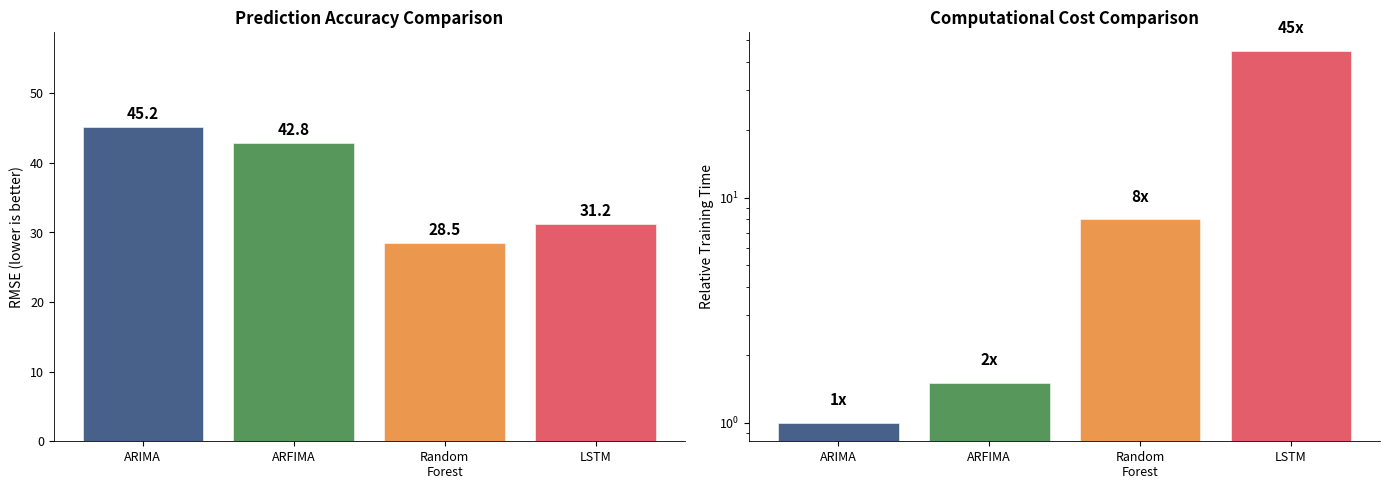

Source code (Python):
!pip install numpy pandas matplotlib scikit-learn statsmodels -q

import numpy as np
import pandas as pd
import matplotlib.pyplot as plt
import warnings
warnings.filterwarnings('ignore')

COLORS = {'blue': '#1A3A6E', 'red': '#DC3545', 'green': '#2E7D32', 'orange': '#E67E22', 'gray': '#666666', 'purple': '#8E44AD'}
BLUE, RED, GREEN, ORANGE, GRAY, PURPLE = COLORS['blue'], COLORS['red'], COLORS['green'], COLORS['orange'], COLORS['gray'], COLORS['purple']
plt.rcParams.update({
    'figure.facecolor': 'none', 'axes.facecolor': 'none', 'savefig.facecolor': 'none',
    'savefig.transparent': True, 'axes.spines.top': False, 'axes.spines.right': False,
    'axes.grid': False, 'font.size': 10, 'axes.titlesize': 12, 'axes.labelsize': 10,
    'xtick.labelsize': 9, 'ytick.labelsize': 9, 'legend.fontsize': 9, 'figure.dpi': 150,
    'lines.linewidth': 1.2, 'axes.linewidth': 0.6, 'legend.facecolor': 'none',
    'legend.framealpha': 0, 'legend.edgecolor': 'none',
})
def save_chart(fig, name):
    fig.savefig(f'{name}.pdf', bbox_inches='tight', transparent=True, dpi=150)
    fig.savefig(f'{name}.png', bbox_inches='tight', transparent=True, dpi=150)
    print(f'Saved: {name}')

# Model comparison: Accuracy vs Computational Cost
models = ['ARIMA', 'ARFIMA', 'Random\nForest', 'LSTM']
colors_bar = [BLUE, GREEN, ORANGE, RED]

# Typical RMSE values (lower is better)
rmse_values = [45.2, 42.8, 28.5, 31.2]
# Relative training times
training_times = [1.0, 1.5, 8.0, 45.0]

fig, axes = plt.subplots(1, 2, figsize=(14, 5))

# RMSE comparison
bars1 = axes[0].bar(models, rmse_values, color=colors_bar, alpha=0.8,
                    edgecolor='white', linewidth=0.5)
axes[0].set_ylabel('RMSE (lower is better)')
axes[0].set_title('Prediction Accuracy Comparison', fontweight='bold', fontsize=12)
y_max = max(rmse_values) * 1.3
axes[0].set_ylim(0, y_max)
for bar, val in zip(bars1, rmse_values):
    axes[0].text(bar.get_x() + bar.get_width()/2, val + y_max * 0.02, f'{val:.1f}',
                 ha='center', fontsize=11, fontweight='bold')

# Training time comparison (log scale)
bars2 = axes[1].bar(models, training_times, color=colors_bar, alpha=0.8,
                    edgecolor='white', linewidth=0.5)
axes[1].set_ylabel('Relative Training Time')
axes[1].set_title('Computational Cost Comparison', fontweight='bold', fontsize=12)
axes[1].set_yscale('log')
for bar, val in zip(bars2, training_times):
    axes[1].text(bar.get_x() + bar.get_width()/2, val * 1.2, f'{val:.0f}x',
                 ha='center', fontsize=11, fontweight='bold')

plt.tight_layout()
save_chart(fig, 'ch8_model_comparison')
plt.show()